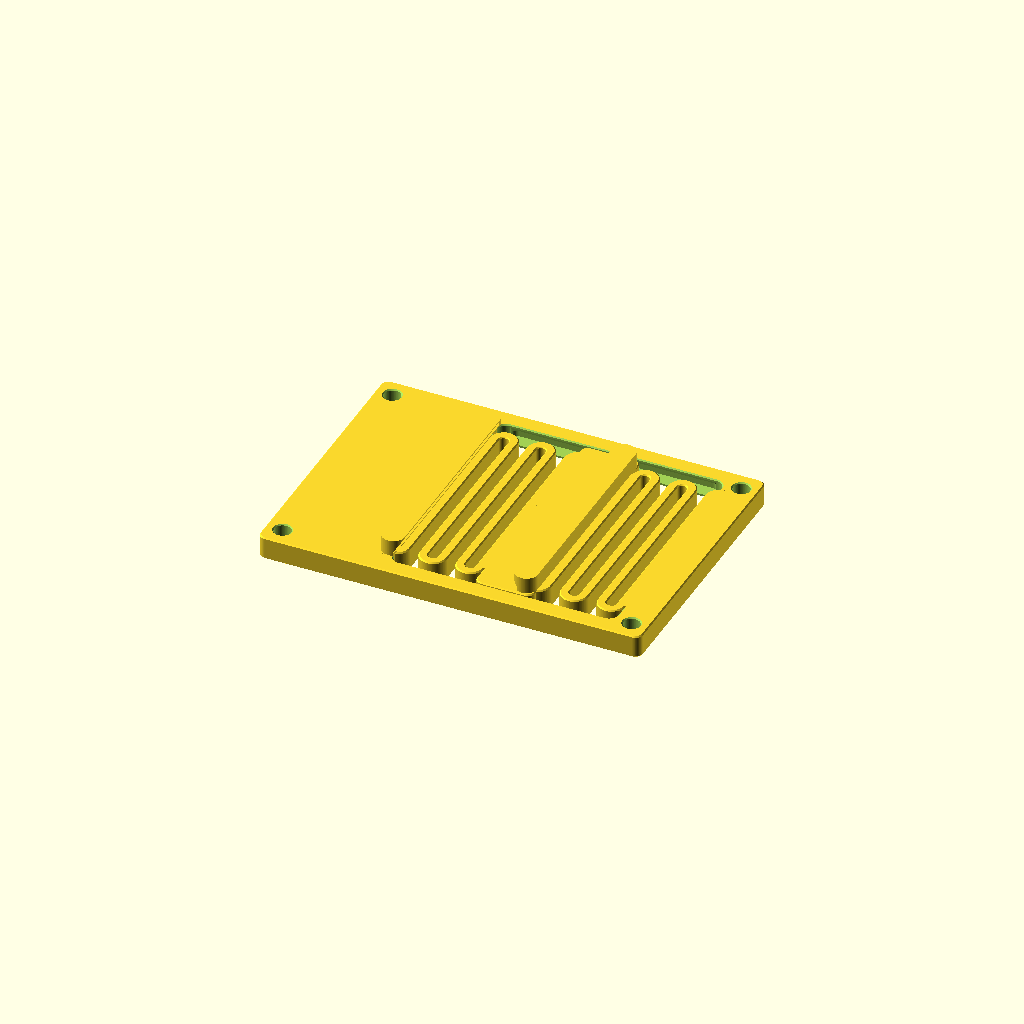
Cell 1 — every parameter at its default value.
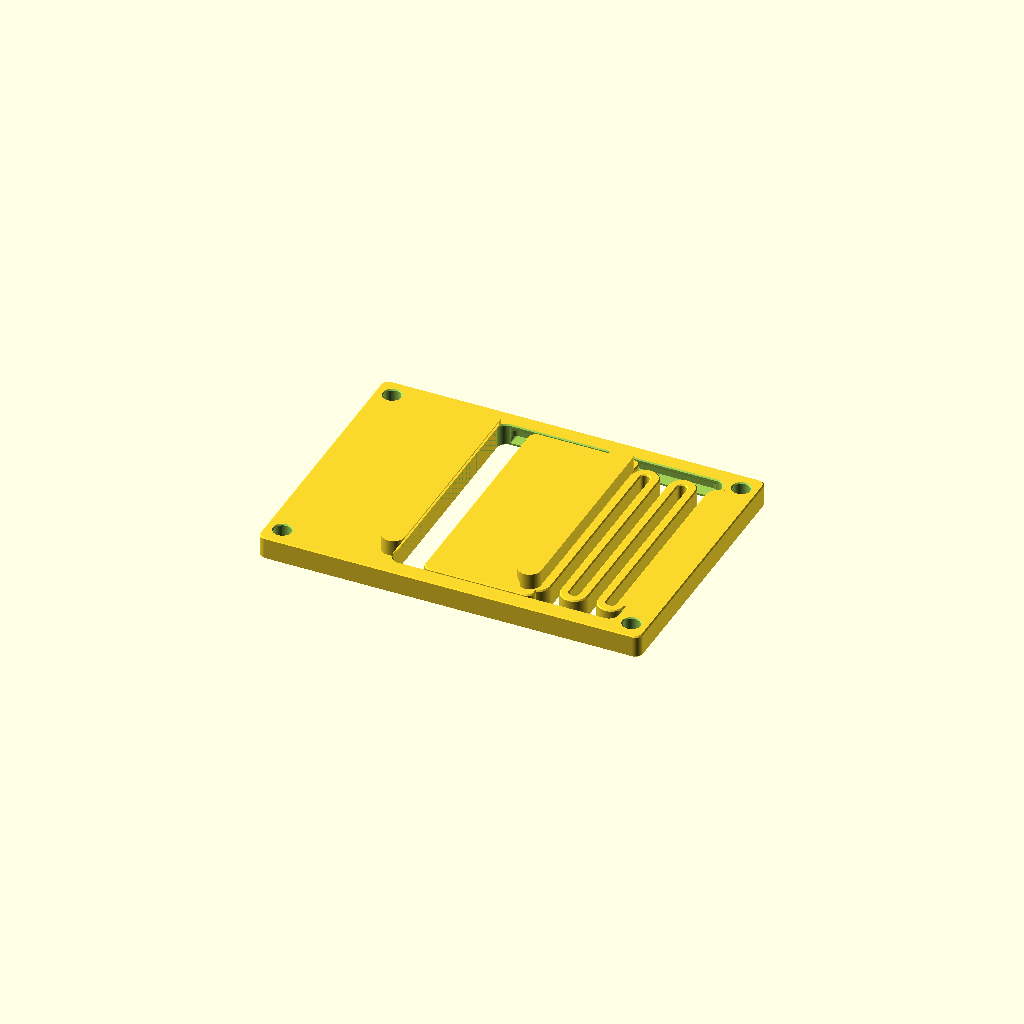
Cell 2 — sm set to "push", the other parameters unchanged.
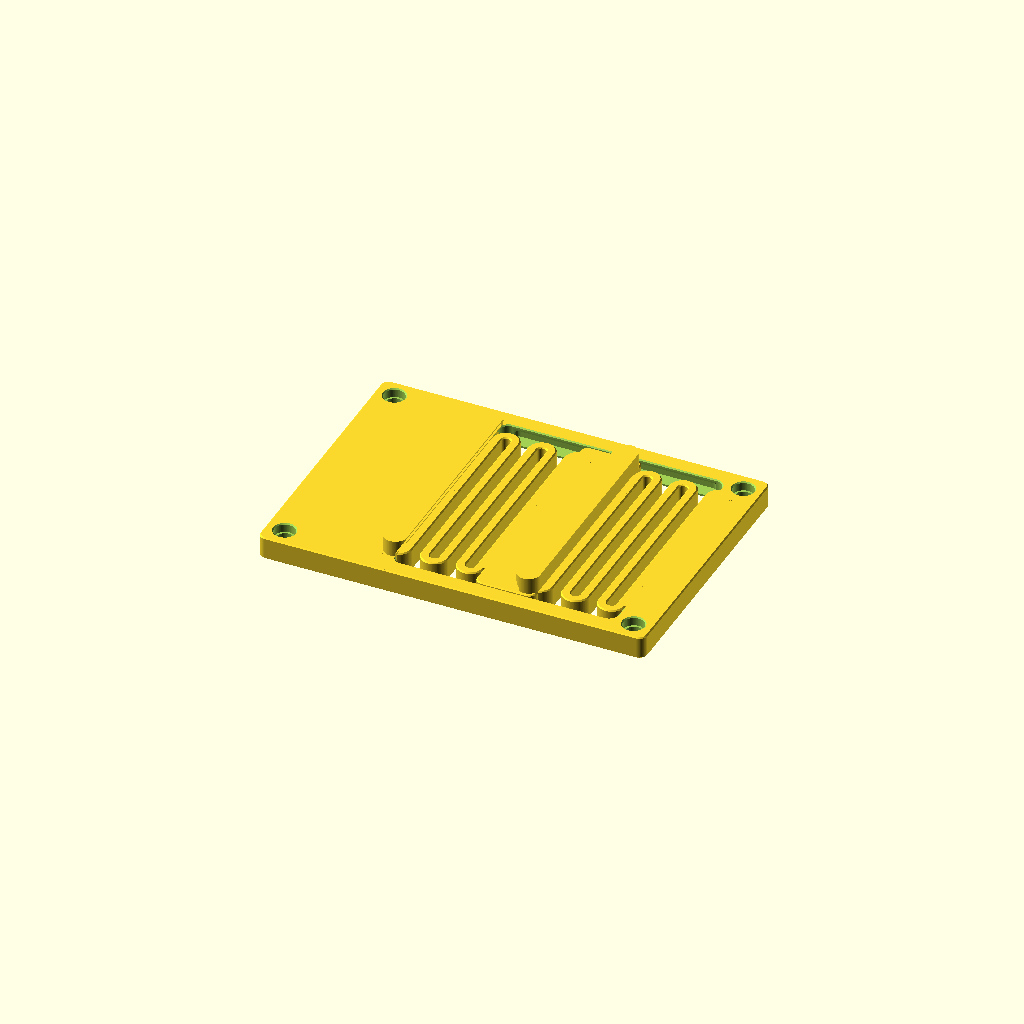
Cell 3 — hss set to 1, the other parameters unchanged.
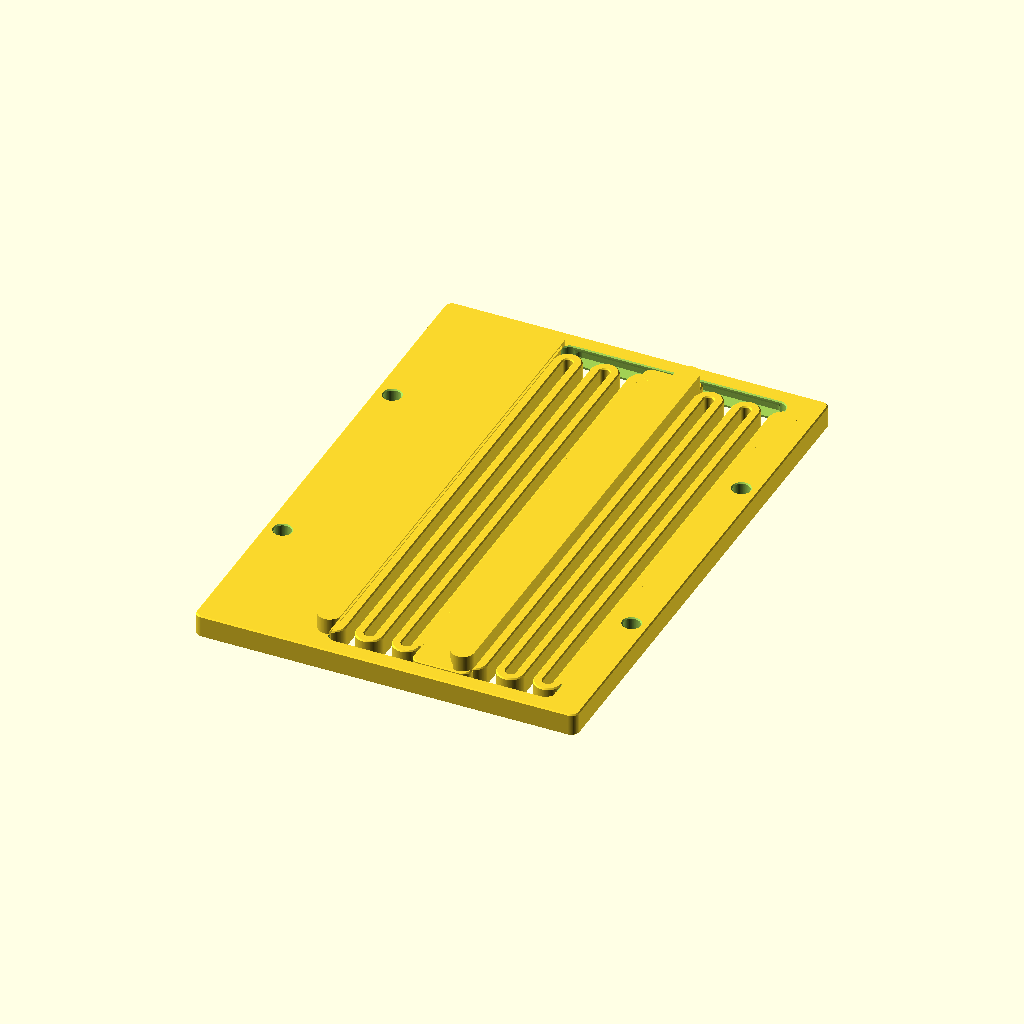
Cell 4: w = 144 (everything else at default).
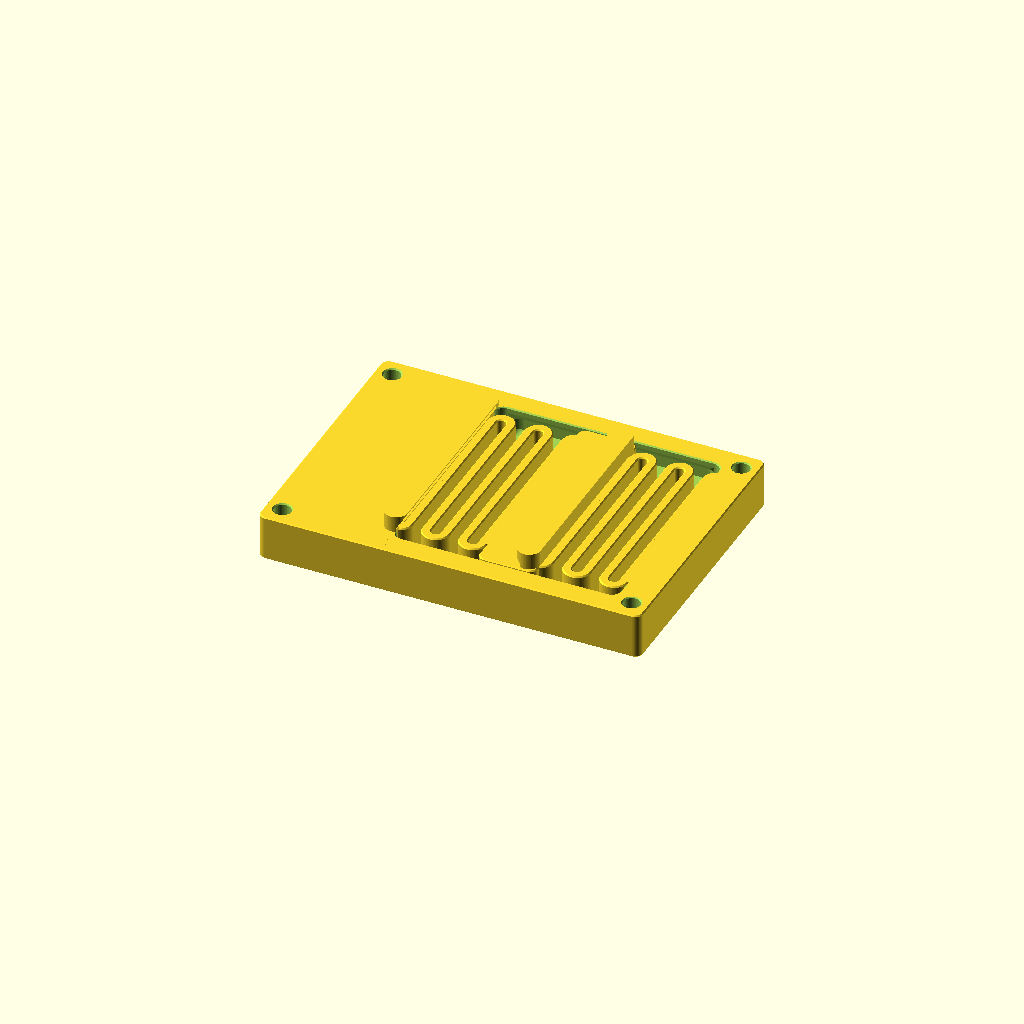
Cell 5 — h set to 12, the other parameters unchanged.
One fixed orthographic camera (rotation 55°, 0°, 25°; colour scheme Cornfield) for every cell.
The OpenSCAD source (models/dinrailmount-pcb-62x92.scad):

/* [base] */
// MKS DLC32 MAX v1.1 - PCB 100x70mm, mounting holes 92x62mm
// width of clamp
w = 72; //.1
// height of clamp base
h = 6;//.1
// min frame width
wm = 3;//.1

/* [hooks] */
// nominal distance between hooks (width of profile)
hl = 35;//.1
// pretension (hook with springs will be offset by this amount
hp = 2;//.1
// height of hook
hh = 4.2;//.1
// clamping heigth of hook
hc = 0.9;//.1
// thickness of hook
ht = 6;//.1
// min thickness of hook
htm = 4.2;//.1
// minimum slide len
hsl = 15;//.1
// hook x center offset 0 = centered on profile
hox = 0;//.1
// number of slides
hsc = 1;

/* [springs] */
// spring mode
sm = "both"; //["push","pull","both"]
// minimal spacing between spring elements
sms = 2;//.1
// thickness of springs
st = 2.4;//.1

/* [hole dimensions] */
// hole shape
hss = 0; //[0:"straight", 1:"countersunk flat", 2:"hex nut", 3: "square nut", 4: "countersunk 90°"]
// hole size (diameter)
hs = 4.4; // voron M3
// size of countersinking (key size for nuts)
hsz = 5.5;//.05
// height of countersinking (only for flat types)
hszh = 2.4;

/* [hole placement] */
// hole positioning
hop = 2; //[0:"center of clamp", 1: "centered to each slide", 2: "4 holes with set distance", 3: "set interval", 4:"custom X-positions"]
// distance between holes along x
hd = 92;//.1
// min wall around holes
hw = 2.2;//.1
// hole distance y (4 holes / interval only)
hdx = 62;//.1
// custom hole positions - edit in line 58 for different quantities (each number will result in a pair of holes)
hdxc = [5, 12, 19, 26];//.1

/* [quality] */
$fs = 0.2;
$fa = 2;
// chamfer on top and bottom
c = 0.3;
// radius in corners
r = 2;
// tolerance (spacing between slide and frame)
t = 0.4;

/*
    some calculations
*/
// max hole size
hdmax = hss==0? hs:hsz;

// total len
l= hd + hdmax + 2* hw;
// cut start
cs = l/2 - hl/2 +hox;
//cut len 
cl = l -cs - hdmax -2 * hw;
// max len of spring
sml = hl -hp;
// spring len 50/50
smf = (cl - hsl)/2;
//guide size 
gw = h/4;
// cut width
cw = hsc>1?(w - (max(1,hsc)+1)* wm - ((max(1,hsc)*2)-1)* gw)/max(1,hsc):w - 2* wm - 2* gw;
// slide width
sw = cw - 2*t;

/*
    @param l: usable length of spring
    @param w: total width of spring
    @param h: heigth
    @param s: spacing between elements
    @param t: thickness / width of spring elements
    @param c: chamfer on top and bottom
*/
module spring(l,w,h,s,t,c=0.3){
    n= floor((l+s)/(t+s));
    // actual spacing
    as = (l-(n*t))/(n-1);
    ro = t+as/2;
    ri = as/2;
    assert(2*ro < w, "Error: impossible to create spring! make t smaller or w larger");
    
    echo("actial spring spacing: ",as);
    ls = w-2*ro;
    yofs = ls/2;
    p = [[ri+c,0],[ro-c,0],[ro,c],[ro,h-c],[ro-c,h],[ri+c,h],[ri,h-c],[ri,c]];
    for(x=[ro:2*ro+as:l+ro]){
        translate([x,yofs,0])rotate_extrude(angle=180){polygon(p);}
    }
    for(x=[-ro+t/*2*ro+as/2*/:2*ro+as:l+ro]){
        translate([x,-yofs,0])rotate_extrude(angle=-180){polygon(p);}
    }
    for(x=[0:t+as:l]){
        translate([x,0,0])hull(){
            for(x=[c,t-c], y=[-yofs,yofs]){
                translate([x,y,0])cylinder(c,r1=0,r2=c);
                translate([x,y,h-c])cylinder(c,r1=c,r2=0);
            }
        }
    }
    // connection to body
    linear_extrude(h){
    ymax = ls/2+ri+c;
    ymin = ls/2;
    difference(){
        polygon([[-c*1.5,-ymax],[c,-ymax],[t-c,ymin+c],[-c*1.5,ymin+c]]);
        translate([0,ymin+c])circle(c);
        }
        if (n % 2 == 0){
            difference(){
                polygon([[l-t/2,-ymax],[l+c,-ymax],[l+c,ymin+c],[l-t+c,ymin+c]]);
                translate([l,ymin+c])circle(c);
                }
        } else {
            difference(){
                polygon([[l-t+c,-ymin-c],[l+c,-ymin-c],[l+c,ymax],[l-t/2,ymax]]);
                translate([l,-ymin-c])circle(c);
                }
        }
    } 
}
/*
    @param l: length
    @param w: width
    @param h: height
    @param r: corner radius
    @param gw: size of guide
    @param el: extra h for cut
    @param c: camfer on top and bottom
*/
module bodyCut(l,w,h,r,gw,el=0.01, c=0.3){
    assert(gw < h/3, "guide to big");
    difference(){
        translate([0,-w/2])union(){
            translate([0,0,-el])linear_extrude(h+2*el)hull()for(x=[r,l-r], y=[r,w-r])translate([x,y])circle(r);
            translate([0,0,-el])hull()for(x=[r,l-r], y=[r,w-r])translate([x,y])cylinder(c+el,r1=r+c+el,r2=r);
            translate([0,0,h-c])hull()for(x=[r,l-r], y=[r,w-r])translate([x,y])cylinder(c+el,r2=r+c+el,r1=r);
            hull(){
                translate([r,0,h/2-1.5*gw])cube([l-2*r,el,3*gw]);
                for(x=[r+gw,l-r-gw])translate([x,0,h/2-gw/2])cylinder(gw,r=gw);
            }
            hull(){
                translate([r,w-el,h/2-1.5*gw])cube([l-2*r,el,3*gw]);
                for(x=[r+gw,l-r-gw])translate([x,w,h/2-gw/2])cylinder(gw,r=gw);
            }
        }
        translate([-1.5*c,-w,c])cube([1.5*c,2*w,h]);
    }
}

/*
    @param l: length
    @param w: width
    @param h: height
    @param r: corner radius
    @param gw: size of guide
    @param el: extra h for cut
    @param c: camfer on top and bottom
*/
module slide(l,w,h,r,gw,el=0.0, c=0.3){
    assert(gw < h/3, "guide to big");

    translate([0,-w/2])union(){
        translate([0,0,-el])hull(){for(x=[r,l-r], y=[r,w-r])translate([x,y])rotate_extrude()polygon([[0,-el],[r-c-el,-el],[r,c],[r,h-c],[r-c-el,h+el],[0,h+el]]);}
        hull(){
            echo(l-2*r);
            translate([r,0,h/2-1.5*gw])cube([l-2*r,max(el,0.01),3*gw]);
            for(x=[r+gw,l-r-gw])translate([x,0,h/2-gw/2])cylinder(gw,r=gw);
        }
        hull(){
            translate([r,w-el,h/2-1.5*gw])cube([l-2*r,max(el,0.01),3*gw]);
            for(x=[r+gw,l-r-gw])translate([x,w,h/2-gw/2])cylinder(gw,r=gw);
        }
        
    }
}

/*
    @param l: len
    @param w: width
    @param h: height
    @param lm: min len
    @param hc: h start chamfer for clamping
*/
module hook (l,w,h,lm,hc, el=0.01){
    assert(l-lm <= h-hc);
    intersection(){
        translate([0,w/2])rotate([90,0,0])linear_extrude(w)polygon([[0,-el],[lm,-el],[lm,hc],[l,hc+l-lm],[l,h],[0,h]]);
        hull()for(y=[-w/2+l/2,w/2-l/2])translate([l/2,y,-el])cylinder(h+el,d=l);
    }
}

module baseBdy(){
    hull()for(x=[r,l-r], y=[-w/2+r,w/2-r])translate([x,y])rotate_extrude()polygon([[0,0],[r-c,0],[r,c],[r,h-c],[r-c,h],[0,h]]);
}
/*
    this module just multiplies components of the slides. Made for easier adjustment
*/
module alignSlides(){
    if (hsc>1){
        for(y=[-w/2+wm+1*gw+cw/2:cw+wm+gw:w/2])translate([0,y,0])children();
    } else {
        children();
    }
}
/*
    this module creates the negative volume for the mounting holes. Modify here for different hole geometry
*/
module hole(el = 0.01){
    // straight hole - always created
    rotate_extrude()polygon([[0,-el],[hs/2+c+el,-el],[hs/2,c],[hs/2,h-c],[hs/2+c+el,h+el],[0, h+el]]);
    r = hsz/2;
    p = h-hszh;
    if(hss == 1) { // flat
        rotate_extrude()polygon([[0,p],[r,p],[r,h-c],[r+c+el,h+el],[0,h+el]]);
    } else if(hss==2) { // hex
        d = hsz/0.866;
        a = 30;
        rotate([0,0,a])translate([0,0,p])cylinder(h,d=d,$fn=6);
        rotate([0,0,a])translate([0,0,h-c])cylinder(c+el,d1=d, d2=d+2*c+2*el,$fn=6);
    } else if(hss==3) { // square
        translate([-r,-r,p])cube([hsz,hsz,h]);
        translate([-r,-r,h-c])hull(){
            cube([hsz,hsz,c]);
            translate([-c,-c,c])cube([hsz+2*c, hsz+2*c,el]);
        }
    } else if(hss==4) { // 90° cone
        translate([0,0,h-hsz/2])cylinder(hsz/2+el,d1=0,d2=hsz+2*el);
    }
        
}
/*
    this module generates all negative volumes for mounting holes. Change here when you need a different placement
*/
module holes(){
    xpos = [hw+hdmax/2, hd+hw + hdmax/2];
    if (hop<=0){ // one centered set of holes
        for(x=xpos)translate([x,0,0])hole();
     } else if(hop==1) { // a set of holes at each slide
        alignSlides()for(x=xpos)translate([x,0,0])hole();
    } else if(hop==2) { // four holes
        for(x=xpos, y=[-hdx/2, hdx/2])translate([x,y,0])hole();
    } else if(hop==3) { // fixed interval
        
        ys = ((w-hdmax-2*hw)%hdx)/2+hw+hdmax/2;
        echo(ys);
        for(x=xpos, y=[-w/2+ys:hdx:w/2-ys+0.1])translate([x,y,0])hole();
    } else if(hop==4) { // custom positions
        for(x=xpos, y=hdxc)translate([x,y-w/2,0])hole();
    }
}


/*
    module generating the push-pull spring configuration
*/
module dblSpring(){
sl = smf >= sml? sml: smf + hsl > hl-hp+htm? smf:cl-sml-htm;
// slide len
sll = cl-2*sl;
difference(){
    union(){
        difference(){
            baseBdy();
            alignSlides()translate([cs,0,0])bodyCut(l=cl,w=cw,h=h, r=r +t,gw=gw, c=c);
        }
        alignSlides()translate([cs+sl,0,0])slide(l=sll,w=sw,h=h,r=r, gw=gw,c=c,el=0.0);
        alignSlides()translate([cs-htm,0,h])hook(l=ht,w=cw-2*r*2*t,h=hh,lm=htm,hc=hc);
        alignSlides()translate([cs+htm+hl-hp,0,h])rotate([0,0,180])hook(l=ht,w=sw-2*c-t,h=hh,lm=htm,hc=hc,el=c*2);
        alignSlides()translate([cs,0,0])spring(l=sl,w=sw-2*r-2*t,h=h,s=sms,t=st,c=c);
        alignSlides()translate([cs+sl+sll,0,0])spring(l=sl,w=sw-2*r-2*t,h=h,s=sms,t=st,c=c);
    }
    
    holes();
    }
}

/*
    module generating the pull spring configuration
*/
module pullSpring(){
    // travel len 
    tl = 2*hp +htm;
    // spring len
    sl = cl - hsl - tl >= sml? sml: cl - hsl-tl;
    //echo(sl);
    // slide len
    sll = cl-sl-tl;

    difference(){
        union(){
            difference(){
                baseBdy();
                alignSlides()translate([cs,0,0])bodyCut(l=cl,w=cw,h=h, r=r +t,gw=gw, c=c);
            }
            alignSlides()translate([cs+sl,0,0])slide(l=sll,w=sw,h=h,r=r, gw=gw,c=c,el=0.0);
            alignSlides()translate([cs-htm,0,h])hook(l=ht,w=cw-2*r*2*t,h=hh,lm=htm,hc=hc);
            alignSlides()translate([cs+htm+hl-hp,0,h])rotate([0,0,180])hook(l=ht,w=sw-2*c-2*r,h=hh,lm=htm,hc=hc,el=c*2);
            alignSlides()translate([cs,0,0])spring(l=sl,w=sw-2*r-2*t,h=h,s=sms,t=st,c=c);
        }
        holes();
    }
}

/*
    module generating the push spring configuration
*/
module pushSpring(){
    // travel len 
    tl = 2*hp +htm;
    // spring len
    sl = hsl < hl-hp+tl? cl-hl+hp-htm: cl - hsl-tl;
    //echo(sl);
    //echo(hsl);
    // slide len
    sll = cl-sl-tl;

    difference(){
        union(){
            difference(){
                baseBdy();
                alignSlides()translate([cs,0,0])bodyCut(l=cl,w=cw,h=h, r=r +t,gw=gw, c=c);
            }
            alignSlides()translate([cs+tl,0,0])slide(l=sll,w=sw,h=h,r=r, gw=gw,c=c,el=0.0);
            alignSlides()translate([cs-htm,0,h])hook(l=ht,w=cw-2*r*2*t,h=hh,lm=htm,hc=hc);
            alignSlides()translate([cs+htm+hl-hp,0,h])rotate([0,0,180])hook(l=ht,w=sw-2*c-2*r,h=hh,lm=htm,hc=hc,el=c*2);
            alignSlides()translate([cs+tl+sll,0,0])spring(l=sl,w=sw-2*r-2*t,h=h,s=sms,t=st,c=c);
        }
        holes();
    }
}

if(sm == "both")dblSpring();
if(sm == "pull")pullSpring();
if(sm == "push")pushSpring();
Parameter table extracted from the source (name, type, default, range or options):
w: number, default 72
h: number, default 6
wm: number, default 3
hl: number, default 35
hp: number, default 2
hh: number, default 4.2
hc: number, default 0.9
ht: number, default 6
htm: number, default 4.2
hsl: number, default 15
hox: number, default 0
hsc: number, default 1
sm: string, default "both", options "push", "pull", "both"
sms: number, default 2
st: number, default 2.4
hss: number, default 0, options 0, 1, 2, 3, 4
hs: number, default 4.4
hsz: number, default 5.5
hszh: number, default 2.4
hop: number, default 2, options 0, 1, 2, 3, 4
hd: number, default 92
hw: number, default 2.2
hdx: number, default 62
hdxc: vector, default [5, 12, 19, 26]
c: number, default 0.3
r: number, default 2
t: number, default 0.4
